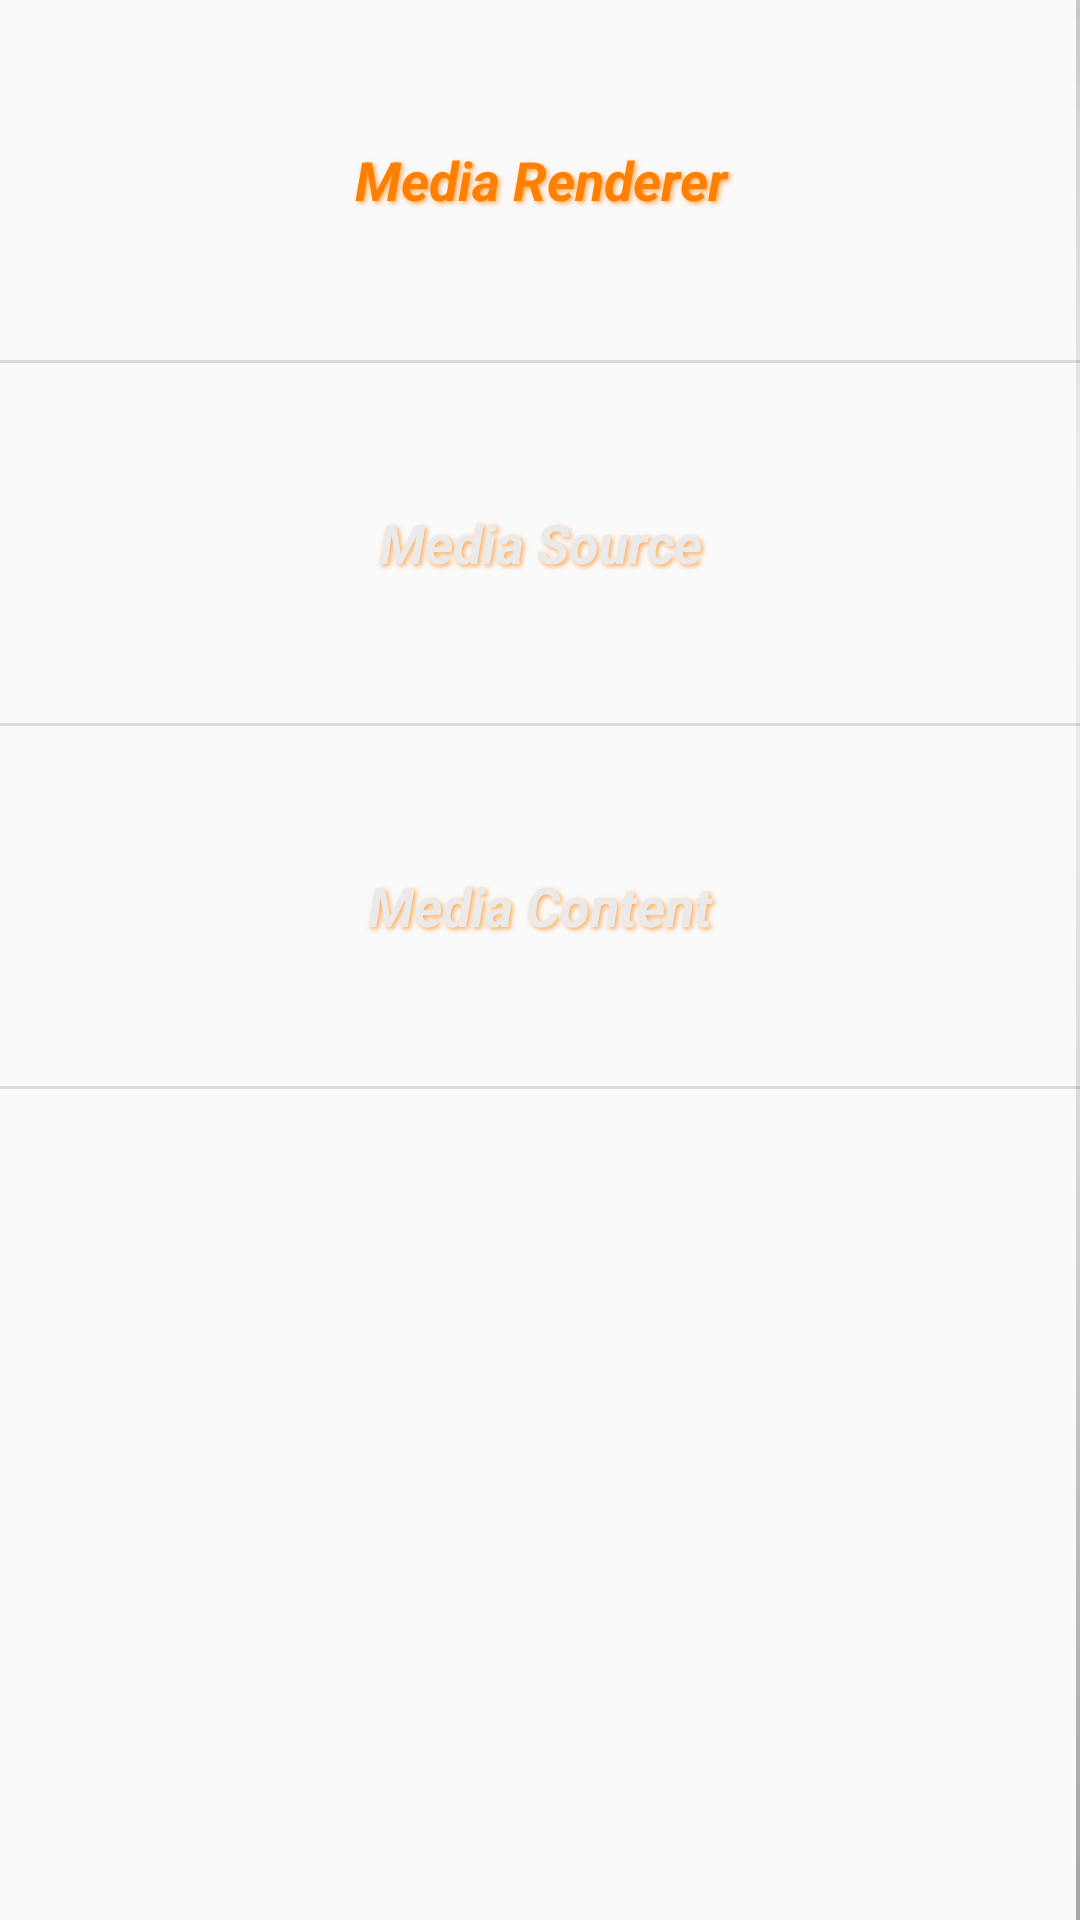

Write the Android layout XML for this screen, with the resource values it uses.
<!-- AndroidManifest.xml: application theme AppTheme -->
<!-- res/layout/content_home.xml -->
<ScrollView xmlns:android="http://schemas.android.com/apk/res/android"
    xmlns:tools="http://schemas.android.com/tools"
    android:layout_width="match_parent"
    android:layout_height="match_parent"
    android:fillViewport="true" >

    <LinearLayout
        android:layout_width="match_parent"
        android:layout_height="match_parent"
        android:background="@drawable/dmc_item_bg"
        android:divider="?android:attr/listDivider"
        android:orientation="vertical"
        android:showDividers="middle|end" >

        <TextView
            android:id="@+id/sink_browse_button"
            android:layout_width="match_parent"
            android:layout_height="120dp"
            android:layout_gravity="center"
            android:background="@drawable/main_button_background_iac"
            android:drawablePadding="8dp"
            android:drawableRight="@drawable/emo_im_crying"
            android:gravity="center"
            android:padding="8dp"
            android:shadowColor="#aaFF8000"
            android:shadowDx="2"
            android:shadowDy="2"
            android:shadowRadius="4"
            android:text="@string/renderer"
            android:textColor="@color/button_text"
            android:textSize="18sp"
            android:textStyle="bold|italic" />

        <TextView
            android:id="@+id/source_browse_button"
            android:layout_width="match_parent"
            android:layout_height="120dp"
            android:layout_gravity="center"
            android:background="@drawable/main_button_background_iac"
            android:drawablePadding="8dp"
            android:drawableRight="@drawable/emo_im_crying"
            android:enabled="false"
            android:gravity="center"
            android:padding="8dp"
            android:shadowColor="#aaFF8000"
            android:shadowDx="2"
            android:shadowDy="2"
            android:shadowRadius="4"
            android:text="@string/source"
            android:textColor="@color/button_text"
            android:textSize="18sp"
            android:textStyle="bold|italic" />

        <TextView
            android:id="@+id/media_browse_button"
            android:layout_width="match_parent"
            android:layout_height="120dp"
            android:layout_gravity="center"
            android:background="@drawable/main_button_background_iac"
            android:drawablePadding="8dp"
            android:drawableRight="@drawable/emo_im_crying"
            android:enabled="false"
            android:gravity="center"
            android:padding="8dp"
            android:shadowColor="#aaFF8000"
            android:shadowDx="2"
            android:shadowDy="2"
            android:shadowRadius="4"
            android:text="@string/media_content"
            android:textColor="@color/button_text"
            android:textSize="18sp"
            android:textStyle="bold|italic" />
    </LinearLayout>

</ScrollView>
<!-- resources referenced by this layout -->
<resources>
  <string name="media_content">Media Content</string>
  <string name="renderer">Media Renderer</string>
  <string name="source">Media Source</string>
  <style name="AppTheme" parent="AppBaseTheme">
          
      </style>
  <style name="AppBaseTheme" parent="Theme.Dlna">
          
      </style>
  <!-- drawable selectable_background_dlna (drawable) -->
  <?xml version="1.0" encoding="utf-8"?>
  <selector xmlns:android="http://schemas.android.com/apk/res/android"
          android:exitFadeDuration="@android:integer/config_mediumAnimTime" >
      <item android:state_pressed="false" android:state_focused="true" android:drawable="@drawable/list_focused_dlna" />
      <item android:state_pressed="true" android:drawable="@drawable/list_pressed_dlna" />
      <item android:drawable="@android:color/transparent" />
  </selector>
  <style name="PopupMenu.Dlna" parent="@style/Widget.AppCompat.PopupMenu">	
          <item name="android:popupBackground">@drawable/menu_dropdown_panel_dlna</item>	
      </style>
  <style name="DropDownListView.Dlna" parent="@style/Widget.AppCompat.ListView.DropDown">
          <item name="android:listSelector">@drawable/selectable_background_dlna</item>
      </style>
  <style name="ActionBarTabStyle.Dlna" parent="@style/Widget.AppCompat.ActionBar.TabView">
          <item name="android:background">@drawable/tab_indicator_ab_dlna</item>
      </style>
  <style name="DropDownNav.Dlna" parent="@style/Widget.AppCompat.Spinner.DropDown.ActionBar">
          <item name="android:background">@drawable/spinner_background_ab_dlna</item>
          <item name="android:popupBackground">@drawable/menu_dropdown_panel_dlna</item>
          <item name="android:dropDownSelector">@drawable/selectable_background_dlna</item>
      </style>
  <style name="ActionBar.Solid.Dlna" parent="@style/Widget.AppCompat.Light.ActionBar.Solid.Inverse">
          <item name="background">@drawable/ab_solid_dlna</item>
          <item name="backgroundStacked">@drawable/ab_stacked_solid_dlna</item>
          <item name="backgroundSplit">@drawable/ab_bottom_solid_dlna</item>
          <item name="progressBarStyle">@style/ProgressBar.Dlna</item>
      </style>
  <style name="ActionButton.CloseMode.Dlna" parent="@style/Widget.AppCompat.ActionButton.CloseMode">
          <item name="android:background">@drawable/btn_cab_done_dlna</item>
      </style>
  <style name="Theme.Dlna.Widget" parent="@style/Theme.AppCompat">
          <item name="popupMenuStyle">@style/PopupMenu.Dlna</item>
          <item name="dropDownListViewStyle">@style/DropDownListView.Dlna</item>
      </style>
  <!-- drawable spinner_background_ab_dlna (drawable) -->
  <?xml version="1.0" encoding="utf-8"?>
  <selector xmlns:android="http://schemas.android.com/apk/res/android">
      <item android:state_enabled="false"
          android:drawable="@drawable/spinner_ab_disabled_dlna" />
      <item android:state_pressed="true"
          android:drawable="@drawable/spinner_ab_pressed_dlna" />
      <item android:state_pressed="false" android:state_focused="true"
          android:drawable="@drawable/spinner_ab_focused_dlna" />
      <item android:drawable="@drawable/spinner_ab_default_dlna" />
  </selector>
  <style name="ProgressBar.Dlna" parent="@style/Widget.AppCompat.ProgressBar.Horizontal">
          <item name="android:progressDrawable">@drawable/progress_horizontal_dlna</item>
      </style>
  <!-- drawable btn_cab_done_dlna (drawable) -->
  <?xml version="1.0" encoding="utf-8"?>
  <selector xmlns:android="http://schemas.android.com/apk/res/android">
      <item android:state_pressed="true"
          android:drawable="@drawable/btn_cab_done_pressed_dlna" />
      <item android:state_focused="true" android:state_enabled="true"
          android:drawable="@drawable/btn_cab_done_focused_dlna" />
      <item android:state_enabled="true"
          android:drawable="@drawable/btn_cab_done_default_dlna" />
  </selector>
</resources>
